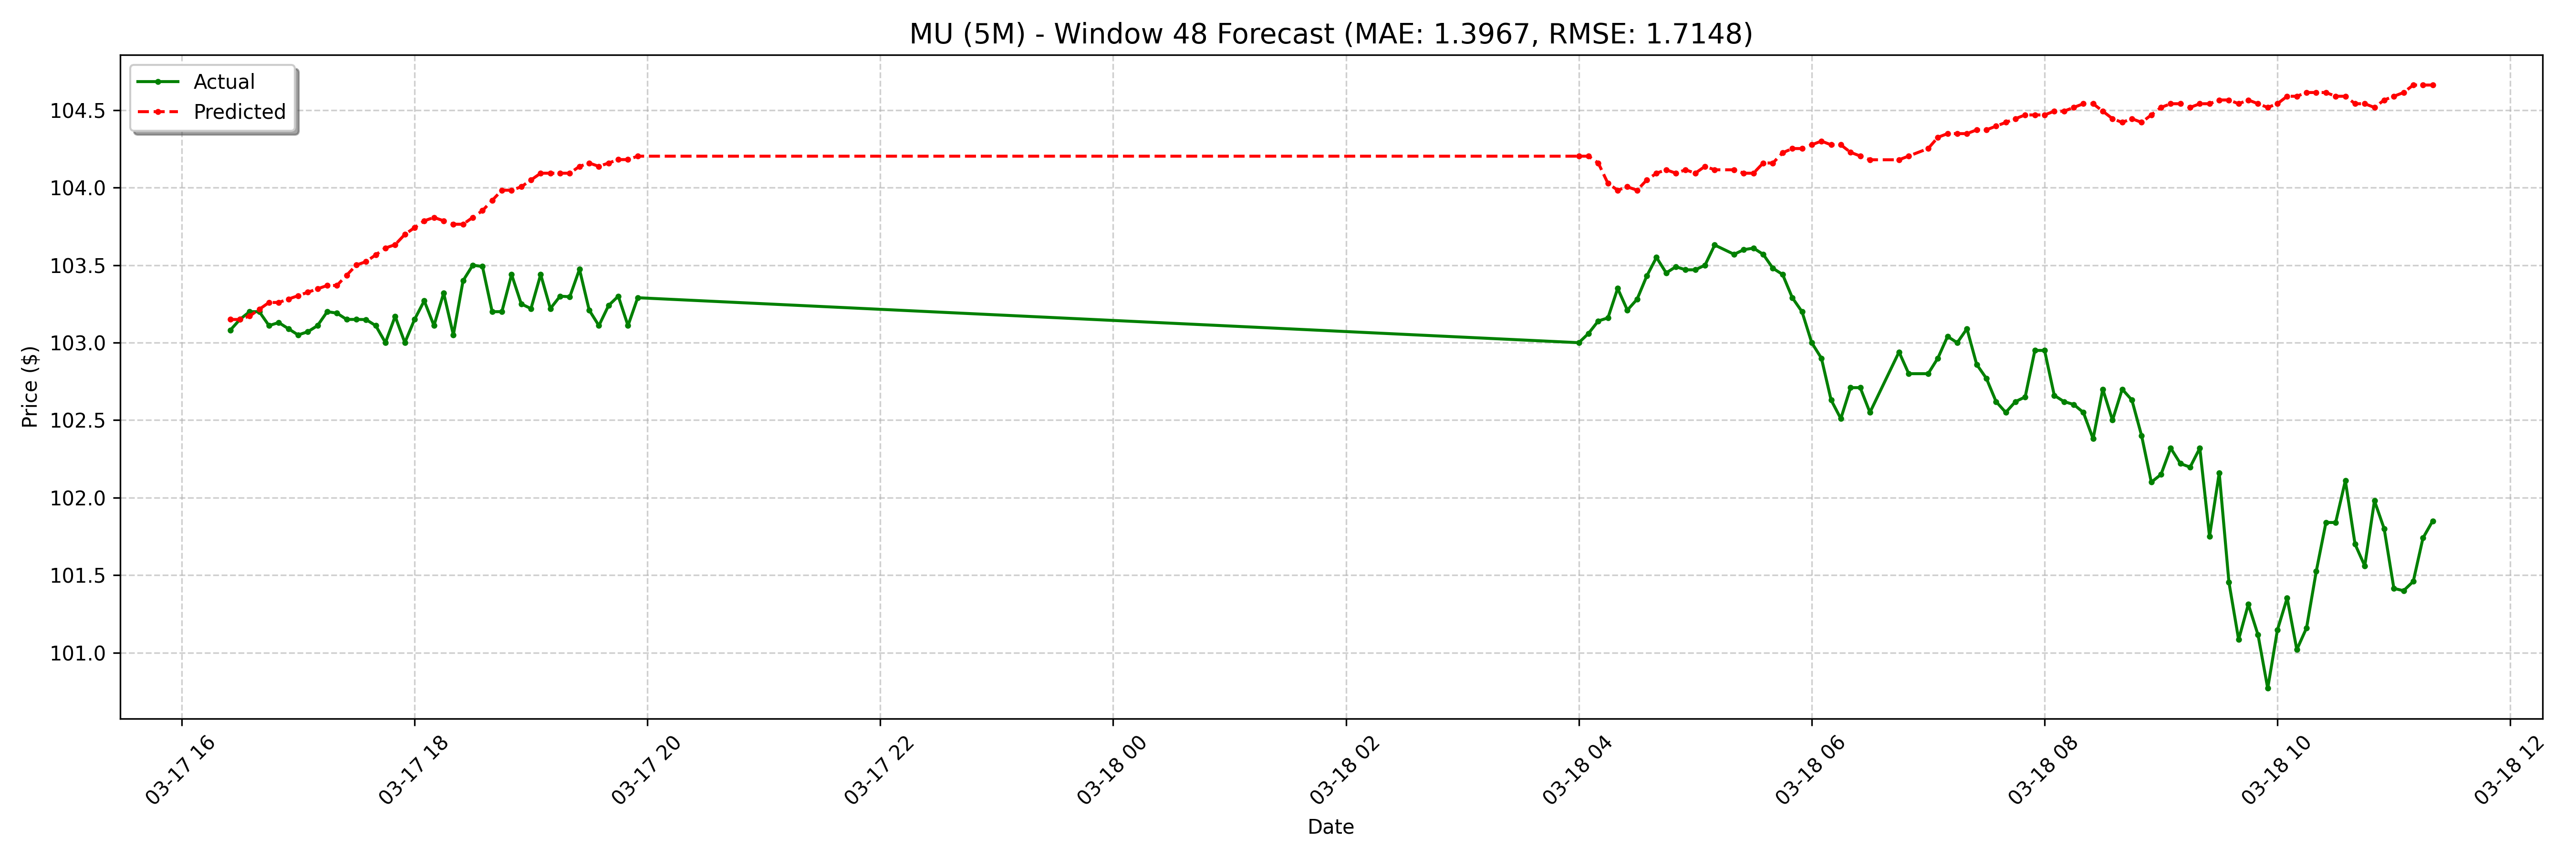

The file beside this chart, header and first rows:
date, actual, forecast
2025-03-17 16:25:00-04:00, 103.1, 103.1
2025-03-17 16:30:00-04:00, 103.2, 103.1
2025-03-17 16:35:00-04:00, 103.2, 103.2
2025-03-17 16:40:00-04:00, 103.2, 103.2
2025-03-17 16:45:00-04:00, 103.1, 103.3
2025-03-17 16:50:00-04:00, 103.1, 103.3
2025-03-17 16:55:00-04:00, 103.1, 103.3
2025-03-17 17:00:00-04:00, 103, 103.3
2025-03-17 17:05:00-04:00, 103.1, 103.3
2025-03-17 17:10:00-04:00, 103.1, 103.3
2025-03-17 17:15:00-04:00, 103.2, 103.4
2025-03-17 17:20:00-04:00, 103.2, 103.4
2025-03-17 17:25:00-04:00, 103.1, 103.4
2025-03-17 17:30:00-04:00, 103.2, 103.5
2025-03-17 17:35:00-04:00, 103.1, 103.5
2025-03-17 17:40:00-04:00, 103.1, 103.6
2025-03-17 17:45:00-04:00, 103.0, 103.6
2025-03-17 17:50:00-04:00, 103.2, 103.6
2025-03-17 17:55:00-04:00, 103.0, 103.7
2025-03-17 18:00:00-04:00, 103.2, 103.7
2025-03-17 18:05:00-04:00, 103.3, 103.8
2025-03-17 18:10:00-04:00, 103.1, 103.8
2025-03-17 18:15:00-04:00, 103.3, 103.8
2025-03-17 18:20:00-04:00, 103, 103.8
2025-03-17 18:25:00-04:00, 103.4, 103.8
2025-03-17 18:30:00-04:00, 103.5, 103.8
2025-03-17 18:35:00-04:00, 103.5, 103.9
2025-03-17 18:40:00-04:00, 103.2, 103.9
2025-03-17 18:45:00-04:00, 103.2, 104
2025-03-17 18:50:00-04:00, 103.4, 104
2025-03-17 18:55:00-04:00, 103.2, 104
2025-03-17 19:00:00-04:00, 103.2, 104
2025-03-17 19:05:00-04:00, 103.4, 104.1
2025-03-17 19:10:00-04:00, 103.2, 104.1
2025-03-17 19:15:00-04:00, 103.3, 104.1
2025-03-17 19:20:00-04:00, 103.3, 104.1
2025-03-17 19:25:00-04:00, 103.5, 104.1
2025-03-17 19:30:00-04:00, 103.2, 104.2
2025-03-17 19:35:00-04:00, 103.1, 104.1
2025-03-17 19:40:00-04:00, 103.2, 104.2
2025-03-17 19:45:00-04:00, 103.3, 104.2
2025-03-17 19:50:00-04:00, 103.1, 104.2
2025-03-17 19:55:00-04:00, 103.3, 104.2
2025-03-18 04:00:00-04:00, 103.0, 104.2
2025-03-18 04:05:00-04:00, 103.1, 104.2
2025-03-18 04:10:00-04:00, 103.1, 104.2
2025-03-18 04:15:00-04:00, 103.2, 104
2025-03-18 04:20:00-04:00, 103.3, 104
2025-03-18 04:25:00-04:00, 103.2, 104
2025-03-18 04:30:00-04:00, 103.3, 104
2025-03-18 04:35:00-04:00, 103.4, 104
2025-03-18 04:40:00-04:00, 103.5, 104.1
2025-03-18 04:45:00-04:00, 103.5, 104.1
2025-03-18 04:50:00-04:00, 103.5, 104.1
2025-03-18 04:55:00-04:00, 103.5, 104.1
2025-03-18 05:00:00-04:00, 103.5, 104.1
2025-03-18 05:05:00-04:00, 103.5, 104.1
2025-03-18 05:10:00-04:00, 103.6, 104.1
2025-03-18 05:20:00-04:00, 103.6, 104.1
2025-03-18 05:25:00-04:00, 103.6, 104.1
... 68 more rows
